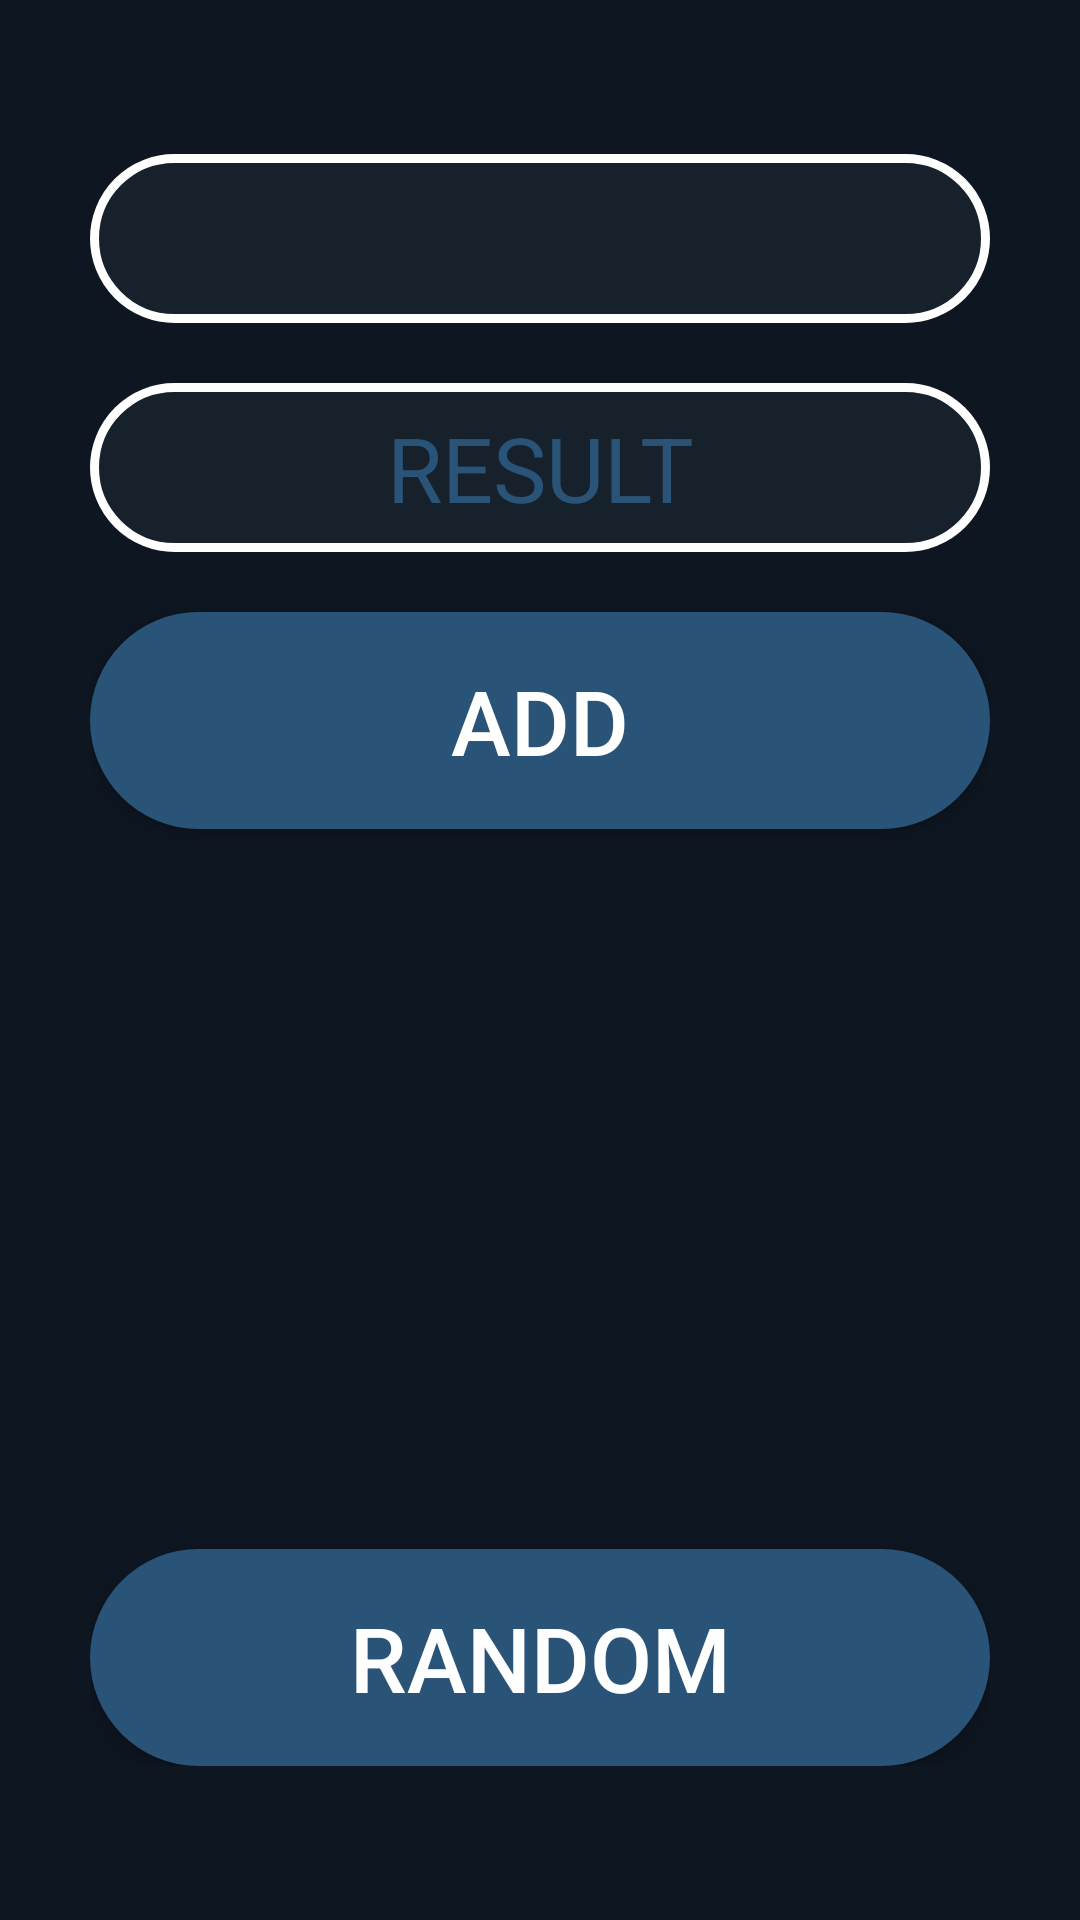

The Android layout XML behind this screen, and the referenced resources:
<!-- AndroidManifest.xml: application theme AppTheme -->
<!-- res/layout/activity_text.xml -->
<?xml version="1.0" encoding="utf-8"?>
<androidx.constraintlayout.widget.ConstraintLayout xmlns:android="http://schemas.android.com/apk/res/android"
    xmlns:app="http://schemas.android.com/apk/res-auto"
    xmlns:tools="http://schemas.android.com/tools"
    android:layout_width="match_parent"
    android:layout_height="match_parent"
    tools:context=".TextActivity"
    android:background="@color/colorPrimary">

    <LinearLayout
        android:layout_width="wrap_content"
        android:layout_height="wrap_content"
        android:orientation="vertical"
        app:layout_constraintBottom_toBottomOf="parent"
        app:layout_constraintEnd_toEndOf="parent"
        app:layout_constraintStart_toStartOf="parent"
        app:layout_constraintTop_toTopOf="parent">

        <EditText
            android:id="@+id/etName"
            android:layout_width="match_parent"
            android:layout_height="wrap_content"
            android:layout_gravity="center"
            android:inputType="text"
            android:textSize="30sp"
            android:gravity="center"
            android:padding="8dp"
            android:background="@drawable/frame"
            android:textColor="@color/white"
            android:textColorHint="@color/white"/>

        <TextView
            android:id="@+id/tvText"
            android:layout_width="match_parent"
            android:layout_height="wrap_content"
            android:layout_gravity="center"
            android:text="RESULT"
            android:gravity="center"
            android:padding="8dp"
            android:background="@drawable/frame"
            android:textColor="@color/colorAccent"
            android:layout_marginTop="20dp"
            android:textSize="30sp" />

        <Button
            android:id="@+id/btnAdd"
            android:layout_width="match_parent"
            android:layout_height="wrap_content"
            android:layout_gravity="center"
            android:layout_marginTop="20dp"
            android:text="add"
            android:padding="16dp"
            android:textColor="@color/white"
            android:background="@drawable/btn_shape"
            android:textSize="30sp" />

        <androidx.recyclerview.widget.RecyclerView
            android:id="@+id/rvText"
            android:layout_width="300dp"
            android:layout_height="200dp"
            android:layout_gravity="center"
            android:layout_marginTop="20dp" />

        <Button
            android:id="@+id/btnRandomText"
            android:layout_width="300dp"
            android:layout_height="wrap_content"
            android:layout_gravity="center"
            android:layout_marginTop="20dp"
            android:text="Random"
            android:textSize="30sp"
            android:padding="16dp"
            android:textColor="@color/white"
            android:background="@drawable/btn_shape"/>

    </LinearLayout>


</androidx.constraintlayout.widget.ConstraintLayout>
<!-- resources referenced by this layout -->
<resources>
  <color name="colorAccent">#2a5378</color>
  <color name="colorPrimary">#0e1621</color>
  <color name="white">#ffffff</color>
  <!-- drawable btn_shape (drawable) -->
  <?xml version="1.0" encoding="utf-8"?>
  <selector xmlns:android="http://schemas.android.com/apk/res/android">
      <item android:state_pressed="false">
          <shape>
              <corners android:radius="50dp"/>
              <solid android:color="@color/colorAccent" />
          </shape>
      </item>
      <item android:state_pressed="true">
          <shape>
              <corners android:radius="50dp"/>
              <solid android:color="@color/colorGray" />
          </shape>
      </item>
  </selector>
  <!-- drawable frame (drawable) -->
  <?xml version="1.0" encoding="utf-8"?>
  <shape xmlns:android="http://schemas.android.com/apk/res/android">
      <corners android:radius="50dp"/>
      <stroke android:width="3dp"
          android:color="@color/white"/>
      <solid android:color="@color/colorGray"/>
  
  </shape>
  <style name="AppTheme" parent="Theme.AppCompat.Light.NoActionBar">
          
          <item name="colorPrimary">@color/colorPrimary</item>
          <item name="colorPrimaryDark">@color/colorPrimaryDark</item>
          <item name="colorAccent">@color/colorAccent</item>
      </style>
  <color name="colorGray">#17212b</color>
  <color name="colorPrimaryDark">#0e1621</color>
</resources>
